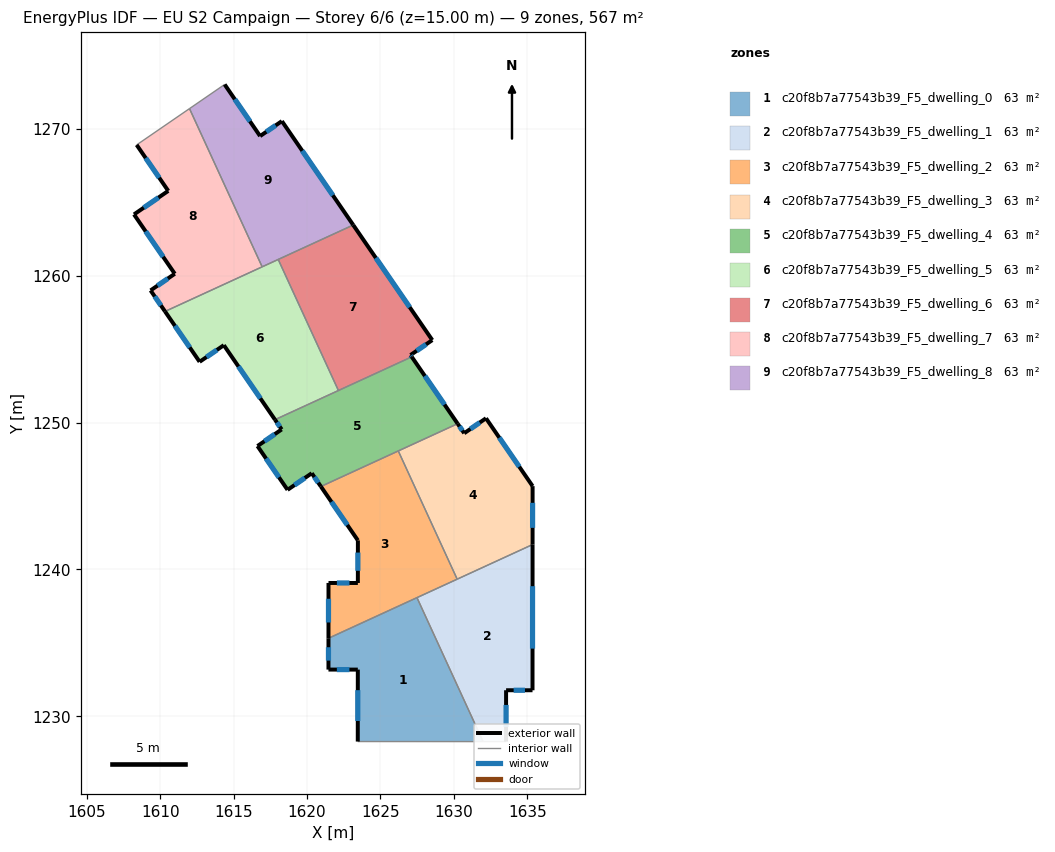
=== STOREY PLAN SPEC (per zone: floor XY polygon, exterior-wall plan segments, windows/doors) ===
zone 1: c20f8b7a77543b39_F5_dwelling_0  (63.0 m²)
  floor: (1627.49, 1238.08) (1631.99, 1228.28) (1623.46, 1228.28) (1623.46, 1233.18) (1621.46, 1233.18) (1621.46, 1235.32)
  exterior wall: (1623.46, 1233.18) – (1623.46, 1228.28)  [4.9 m]
    window: (1623.46, 1231.78) – (1623.46, 1229.68)  [2.7 m²]
  exterior wall: (1621.46, 1233.18) – (1623.46, 1233.18)  [2.0 m]
    window: (1622.03, 1233.18) – (1622.89, 1233.18)  [1.1 m²]
  exterior wall: (1621.46, 1235.32) – (1621.46, 1233.18)  [2.1 m]
    window: (1621.46, 1234.71) – (1621.46, 1233.79)  [1.2 m²]
  interior walls: 3
zone 2: c20f8b7a77543b39_F5_dwelling_1  (63.0 m²)
  floor: (1635.36, 1241.70) (1635.35, 1231.78) (1633.55, 1231.78) (1633.55, 1228.28) (1631.99, 1228.28) (1627.49, 1238.08)
  exterior wall: (1633.55, 1231.78) – (1635.35, 1231.78)  [1.8 m]
    window: (1634.07, 1231.78) – (1634.84, 1231.78)  [1.0 m²]
  exterior wall: (1633.55, 1228.28) – (1633.55, 1231.78)  [3.5 m]
    window: (1633.55, 1229.28) – (1633.55, 1230.78)  [1.9 m²]
  exterior wall: (1635.35, 1231.78) – (1635.36, 1241.70)  [9.9 m]
    window: (1635.36, 1234.61) – (1635.36, 1238.86)  [5.5 m²]
  interior walls: 4
zone 3: c20f8b7a77543b39_F5_dwelling_2  (63.0 m²)
  floor: (1626.21, 1248.07) (1630.22, 1239.34) (1621.46, 1235.32) (1621.46, 1239.08) (1623.46, 1239.08) (1623.46, 1241.98) (1620.94, 1245.65)
  exterior wall: (1623.46, 1239.08) – (1621.46, 1239.08)  [2.0 m]
    window: (1622.89, 1239.08) – (1622.03, 1239.08)  [1.1 m²]
  exterior wall: (1623.46, 1241.98) – (1623.46, 1239.08)  [2.9 m]
    window: (1623.46, 1241.15) – (1623.46, 1239.91)  [1.6 m²]
  exterior wall: (1620.94, 1245.65) – (1623.46, 1241.98)  [4.5 m]
    window: (1621.66, 1244.60) – (1622.74, 1243.03)  [2.5 m²]
  exterior wall: (1621.46, 1239.08) – (1621.46, 1235.32)  [3.8 m]
    window: (1621.46, 1238.01) – (1621.46, 1236.39)  [2.1 m²]
  interior walls: 4
zone 4: c20f8b7a77543b39_F5_dwelling_3  (63.0 m²)
  floor: (1632.19, 1250.30) (1635.36, 1245.68) (1635.36, 1241.70) (1630.22, 1239.34) (1626.21, 1248.07) (1630.26, 1249.93) (1630.70, 1249.28)
  exterior wall: (1635.36, 1241.70) – (1635.36, 1245.68)  [4.0 m]
    window: (1635.36, 1242.84) – (1635.36, 1244.54)  [2.2 m²]
  exterior wall: (1630.70, 1249.28) – (1630.26, 1249.93)  [0.8 m]
    window: (1630.58, 1249.46) – (1630.38, 1249.74)  [0.4 m²]
  exterior wall: (1632.19, 1250.30) – (1630.70, 1249.28)  [1.8 m]
    window: (1631.76, 1250.01) – (1631.13, 1249.57)  [1.0 m²]
  exterior wall: (1635.36, 1245.68) – (1632.19, 1250.30)  [5.6 m]
    window: (1634.45, 1247.00) – (1633.09, 1248.98)  [3.1 m²]
  interior walls: 3
zone 5: c20f8b7a77543b39_F5_dwelling_4  (63.0 m²)
  floor: (1627.13, 1254.48) (1630.26, 1249.93) (1620.94, 1245.65) (1620.32, 1246.56) (1618.67, 1245.42) (1616.62, 1248.41) (1618.27, 1249.54) (1617.82, 1250.20)
  exterior wall: (1618.67, 1245.42) – (1620.32, 1246.56)  [2.0 m]
    window: (1619.14, 1245.75) – (1619.85, 1246.23)  [1.1 m²]
  exterior wall: (1616.62, 1248.41) – (1618.67, 1245.42)  [3.6 m]
    window: (1617.21, 1247.55) – (1618.09, 1246.28)  [2.0 m²]
  exterior wall: (1618.27, 1249.54) – (1616.62, 1248.41)  [2.0 m]
    window: (1617.80, 1249.22) – (1617.10, 1248.73)  [1.1 m²]
  exterior wall: (1617.82, 1250.20) – (1618.27, 1249.54)  [0.8 m]
    window: (1617.95, 1250.01) – (1618.14, 1249.73)  [0.4 m²]
  exterior wall: (1630.26, 1249.93) – (1627.13, 1254.48)  [5.5 m]
    window: (1629.36, 1251.23) – (1628.02, 1253.18)  [3.0 m²]
  exterior wall: (1620.32, 1246.56) – (1620.94, 1245.65)  [1.1 m]
    window: (1620.50, 1246.30) – (1620.77, 1245.91)  [0.6 m²]
  interior walls: 4
zone 6: c20f8b7a77543b39_F5_dwelling_5  (63.0 m²)
  floor: (1618.04, 1261.11) (1622.14, 1252.19) (1617.82, 1250.20) (1614.33, 1255.28) (1612.68, 1254.14) (1610.33, 1257.57)
  exterior wall: (1612.68, 1254.14) – (1614.33, 1255.28)  [2.0 m]
    window: (1613.16, 1254.47) – (1613.86, 1254.95)  [1.1 m²]
  exterior wall: (1610.33, 1257.57) – (1612.68, 1254.14)  [4.2 m]
    window: (1611.00, 1256.59) – (1612.01, 1255.12)  [2.3 m²]
  exterior wall: (1614.33, 1255.28) – (1617.82, 1250.20)  [6.2 m]
    window: (1615.33, 1253.83) – (1616.82, 1251.65)  [3.4 m²]
  interior walls: 4
zone 7: c20f8b7a77543b39_F5_dwelling_6  (63.0 m²)
  floor: (1623.15, 1263.46) (1628.53, 1255.62) (1627.05, 1254.60) (1627.13, 1254.48) (1622.14, 1252.19) (1618.04, 1261.11)
  exterior wall: (1628.53, 1255.62) – (1623.15, 1263.46)  [9.5 m]
    window: (1626.99, 1257.86) – (1624.68, 1261.22)  [5.2 m²]
  exterior wall: (1627.05, 1254.60) – (1628.53, 1255.62)  [1.8 m]
    window: (1627.47, 1254.89) – (1628.11, 1255.33)  [1.0 m²]
  exterior wall: (1627.13, 1254.48) – (1627.05, 1254.60)  [0.1 m]
    window: (1627.11, 1254.52) – (1627.07, 1254.57)  [0.1 m²]
  interior walls: 3
zone 8: c20f8b7a77543b39_F5_dwelling_7  (63.0 m²)
  floor: (1612.00, 1271.38) (1616.94, 1260.61) (1610.33, 1257.57) (1609.35, 1259.00) (1610.99, 1260.14) (1608.22, 1264.18) (1610.55, 1265.78) (1608.40, 1268.91)
  exterior wall: (1610.99, 1260.14) – (1609.35, 1259.00)  [2.0 m]
    window: (1610.52, 1259.81) – (1609.82, 1259.33)  [1.1 m²]
  exterior wall: (1608.22, 1264.18) – (1610.99, 1260.14)  [4.9 m]
    window: (1609.01, 1263.02) – (1610.20, 1261.29)  [2.7 m²]
  exterior wall: (1610.55, 1265.78) – (1608.22, 1264.18)  [2.8 m]
    window: (1609.88, 1265.32) – (1608.88, 1264.64)  [1.6 m²]
  exterior wall: (1608.40, 1268.91) – (1610.55, 1265.78)  [3.8 m]
    window: (1609.01, 1268.02) – (1609.93, 1266.68)  [2.1 m²]
  exterior wall: (1609.35, 1259.00) – (1610.33, 1257.57)  [1.7 m]
    window: (1609.63, 1258.60) – (1610.05, 1257.98)  [1.0 m²]
  interior walls: 3
zone 9: c20f8b7a77543b39_F5_dwelling_8  (63.0 m²)
  floor: (1618.29, 1270.53) (1623.15, 1263.46) (1616.94, 1260.61) (1612.00, 1271.38) (1614.39, 1273.03) (1616.80, 1269.51)
  exterior wall: (1616.80, 1269.51) – (1614.39, 1273.03)  [4.3 m]
    window: (1616.11, 1270.52) – (1615.08, 1272.02)  [2.3 m²]
  exterior wall: (1618.29, 1270.53) – (1616.80, 1269.51)  [1.8 m]
    window: (1617.86, 1270.24) – (1617.23, 1269.81)  [1.0 m²]
  exterior wall: (1623.15, 1263.46) – (1618.29, 1270.53)  [8.6 m]
    window: (1621.76, 1265.48) – (1619.68, 1268.51)  [4.7 m²]
  interior walls: 4

=== DERIVED (storey summary) ===
Building: EU S2 Campaign
Storey: 6 of 6  (floor level z = 15.00 m)
Storey gross floor area: 567.0 m²
Zones on this storey: 9
  - c20f8b7a77543b39_F5_dwelling_0: floor 63.0 m²; exterior wall 9.0 m (27.1 m²); 3 window(s) 5.0 m²; WWR 18.4%
  - c20f8b7a77543b39_F5_dwelling_1: floor 63.0 m²; exterior wall 15.2 m (45.7 m²); 3 window(s) 8.4 m²; WWR 18.4%
  - c20f8b7a77543b39_F5_dwelling_2: floor 63.0 m²; exterior wall 13.1 m (39.4 m²); 4 window(s) 7.2 m²; WWR 18.4%
  - c20f8b7a77543b39_F5_dwelling_3: floor 63.0 m²; exterior wall 12.2 m (36.5 m²); 4 window(s) 6.7 m²; WWR 18.4%
  - c20f8b7a77543b39_F5_dwelling_4: floor 63.0 m²; exterior wall 15.0 m (45.1 m²); 6 window(s) 8.3 m²; WWR 18.4%
  - c20f8b7a77543b39_F5_dwelling_5: floor 63.0 m²; exterior wall 12.3 m (36.9 m²); 3 window(s) 6.8 m²; WWR 18.4%
  - c20f8b7a77543b39_F5_dwelling_6: floor 63.0 m²; exterior wall 11.5 m (34.4 m²); 3 window(s) 6.3 m²; WWR 18.4%
  - c20f8b7a77543b39_F5_dwelling_7: floor 63.0 m²; exterior wall 15.3 m (45.8 m²); 5 window(s) 8.4 m²; WWR 18.4%
  - c20f8b7a77543b39_F5_dwelling_8: floor 63.0 m²; exterior wall 14.6 m (43.9 m²); 3 window(s) 8.1 m²; WWR 18.4%
Zone adjacency (shared interzone walls):
  - c20f8b7a77543b39_F5_dwelling_0 ↔ c20f8b7a77543b39_F5_dwelling_1
  - c20f8b7a77543b39_F5_dwelling_0 ↔ c20f8b7a77543b39_F5_dwelling_2
  - c20f8b7a77543b39_F5_dwelling_1 ↔ c20f8b7a77543b39_F5_dwelling_2
  - c20f8b7a77543b39_F5_dwelling_1 ↔ c20f8b7a77543b39_F5_dwelling_3
  - c20f8b7a77543b39_F5_dwelling_2 ↔ c20f8b7a77543b39_F5_dwelling_3
  - c20f8b7a77543b39_F5_dwelling_2 ↔ c20f8b7a77543b39_F5_dwelling_4
  - c20f8b7a77543b39_F5_dwelling_3 ↔ c20f8b7a77543b39_F5_dwelling_4
  - c20f8b7a77543b39_F5_dwelling_4 ↔ c20f8b7a77543b39_F5_dwelling_5
  - c20f8b7a77543b39_F5_dwelling_4 ↔ c20f8b7a77543b39_F5_dwelling_6
  - c20f8b7a77543b39_F5_dwelling_5 ↔ c20f8b7a77543b39_F5_dwelling_6
  - c20f8b7a77543b39_F5_dwelling_5 ↔ c20f8b7a77543b39_F5_dwelling_7
  - c20f8b7a77543b39_F5_dwelling_5 ↔ c20f8b7a77543b39_F5_dwelling_8
  - c20f8b7a77543b39_F5_dwelling_6 ↔ c20f8b7a77543b39_F5_dwelling_8
  - c20f8b7a77543b39_F5_dwelling_7 ↔ c20f8b7a77543b39_F5_dwelling_8